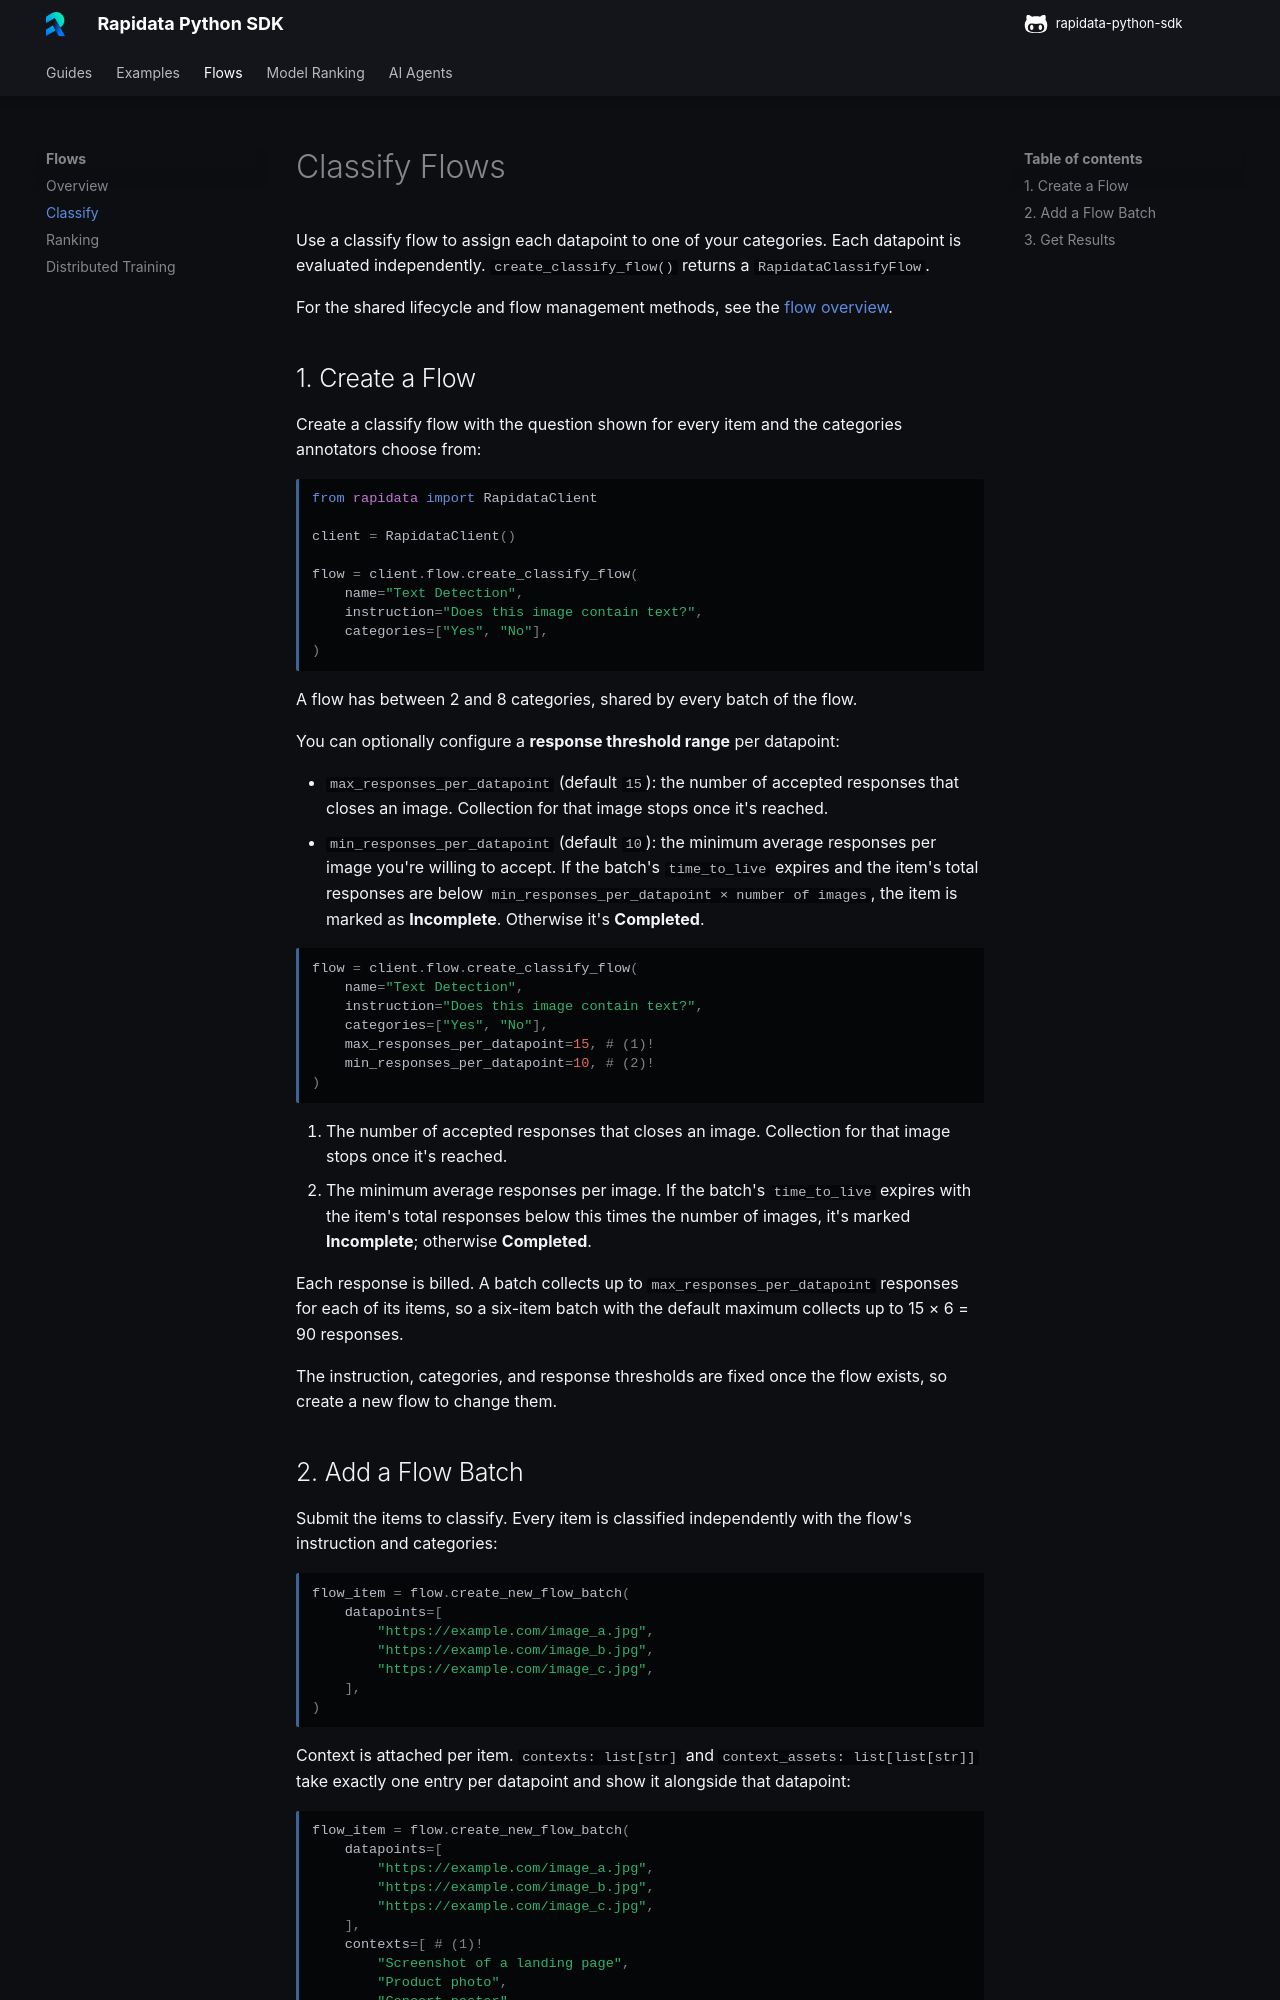

repository: RapidataAI/rapidata-python-sdk · page: flows/classify/index.html · generator: mkdocs

# Classify Flows

Use a classify flow to assign each datapoint to one of your categories. Each datapoint is evaluated independently. `create_classify_flow()` returns a `RapidataClassifyFlow`.

For the shared lifecycle and flow management methods, see the [flow overview](../flows.md).

## 1. Create a Flow

Create a classify flow with the question shown for every item and the categories annotators choose from:

```python
from rapidata import RapidataClient

client = RapidataClient()

flow = client.flow.create_classify_flow(
    name="Text Detection",
    instruction="Does this image contain text?",
    categories=["Yes", "No"],
)
```

A flow has between 2 and 8 categories, shared by every batch of the flow.

You can optionally configure a **response threshold range** per datapoint:

- `max_responses_per_datapoint` (default `15`): the number of accepted responses that closes an image. Collection for that image stops once it's reached.
- `min_responses_per_datapoint` (default `10`): the minimum average responses per image you're willing to accept. If the batch's `time_to_live` expires and the item's total responses are below `min_responses_per_datapoint × number of images`, the item is marked as **Incomplete**. Otherwise it's **Completed**.

```python
flow = client.flow.create_classify_flow(
    name="Text Detection",
    instruction="Does this image contain text?",
    categories=["Yes", "No"],
    max_responses_per_datapoint=15, # (1)!
    min_responses_per_datapoint=10, # (2)!
)
```

1. The number of accepted responses that closes an image. Collection for that image stops once it's reached.
2. The minimum average responses per image. If the batch's `time_to_live` expires with the item's total responses below this times the number of images, it's marked **Incomplete**; otherwise **Completed**.

Each response is billed. A batch collects up to `max_responses_per_datapoint` responses for each of its items, so a six-item batch with the default maximum collects up to 15 × 6 = 90 responses.

The instruction, categories, and response thresholds are fixed once the flow exists, so create a new flow to change them.
